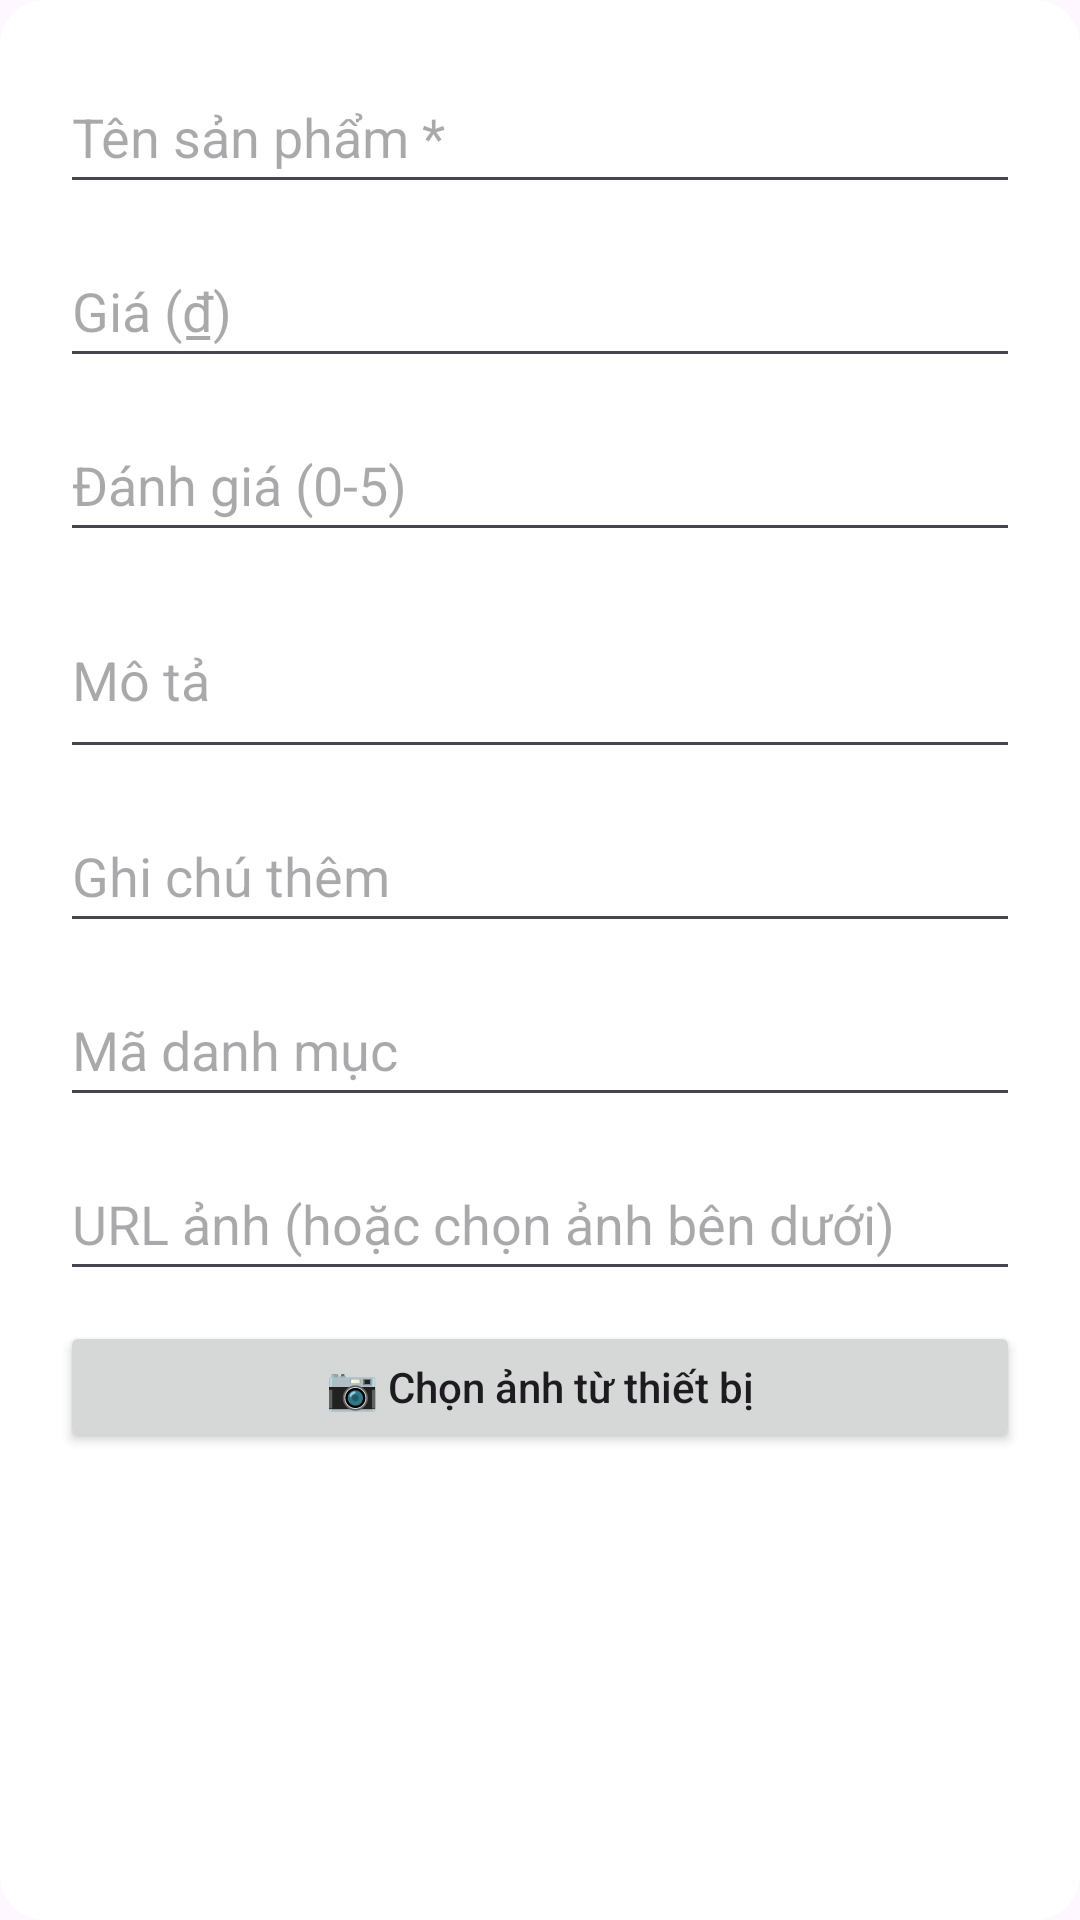

Here is an Android app screen rendered from its layout file. Give the layout XML and the strings, colors and styles it references.
<!-- AndroidManifest.xml: application theme Theme.Coffeeshop -->
<!-- res/layout/dialog_item_form.xml -->
<?xml version="1.0" encoding="utf-8"?>
<ScrollView xmlns:android="http://schemas.android.com/apk/res/android"
    android:layout_width="match_parent"
    android:layout_height="wrap_content"
    android:padding="20dp"
    android:background="@drawable/white_bg"
    >

    <LinearLayout
        android:layout_width="match_parent"
        android:layout_height="wrap_content"
        android:orientation="vertical">

        <EditText
            android:id="@+id/editTitle"
            android:layout_width="match_parent"
            android:layout_height="48dp"
            android:hint="Tên sản phẩm *"
            android:inputType="text"
            android:layout_marginBottom="10dp" />

        <EditText
            android:id="@+id/editPrice"
            android:layout_width="match_parent"
            android:layout_height="48dp"
            android:hint="Giá (₫)"
            android:inputType="numberDecimal"
            android:layout_marginBottom="10dp" />

        <EditText
            android:id="@+id/editRating"
            android:layout_width="match_parent"
            android:layout_height="48dp"
            android:hint="Đánh giá (0-5)"
            android:inputType="numberDecimal"
            android:layout_marginBottom="10dp" />

        <EditText
            android:id="@+id/editDescription"
            android:layout_width="match_parent"
            android:layout_height="wrap_content"
            android:hint="Mô tả"
            android:inputType="textMultiLine"
            android:minLines="2"
            android:layout_marginBottom="10dp" />

        <EditText
            android:id="@+id/editExtra"
            android:layout_width="match_parent"
            android:layout_height="48dp"
            android:hint="Ghi chú thêm"
            android:inputType="text"
            android:layout_marginBottom="10dp" />

        <EditText
            android:id="@+id/editCategoryId"
            android:layout_width="match_parent"
            android:layout_height="48dp"
            android:hint="Mã danh mục"
            android:inputType="text"
            android:layout_marginBottom="10dp" />

        <EditText
            android:id="@+id/editPicUrl"
            android:layout_width="match_parent"
            android:layout_height="48dp"
            android:hint="URL ảnh (hoặc chọn ảnh bên dưới)"
            android:inputType="textUri"
            android:layout_marginBottom="10dp" />

        <Button
            android:id="@+id/btnPickImage"
            android:layout_width="match_parent"
            android:layout_height="44dp"
            android:text="📷 Chọn ảnh từ thiết bị"
            android:textAllCaps="false" />

    </LinearLayout>
</ScrollView>
<!-- resources referenced by this layout -->
<resources>
  <!-- drawable white_bg (drawable) -->
  <?xml version="1.0" encoding="utf-8"?>
  <selector xmlns:android="http://schemas.android.com/apk/res/android">
      <item>
          <shape android:shape="rectangle">
              <solid android:color="@color/white"/>
              <corners android:radius="15dp"/>
          </shape>
      </item>
  </selector>
  <style name="Theme.Coffeeshop" parent="Base.Theme.Coffeeshop" />
  <color name="white">#FFFFFFFF</color>
  <style name="Base.Theme.Coffeeshop" parent="Theme.Material3.DayNight.NoActionBar">
          
          
      </style>
</resources>
